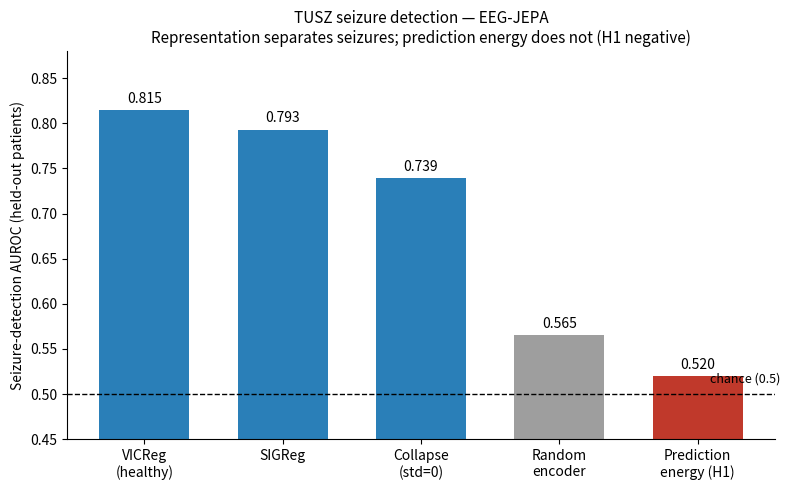

The script that saved this image: (Note: this script raises an exception after producing the figure.)
"""Money-shot figure for the EEG-JEPA project: seizure-detection AUROC by method.

Values are the held-out (patient-disjoint) TUSZ results from the runs logged in
AVANCEMENT_EEG_JEPA.md (with-projector probe protocol; energy = H1 detector).
Run:  python -m examples.eeg.make_figure
"""
import os

import matplotlib
matplotlib.use("Agg")
import matplotlib.pyplot as plt

# (label, AUROC, kind) — kind drives the color
RESULTS = [
    ("VICReg\n(healthy)", 0.815, "repr"),
    ("SIGReg", 0.793, "repr"),
    ("Collapse\n(std=0)", 0.739, "repr"),
    ("Random\nencoder", 0.565, "floor"),
    ("Prediction\nenergy (H1)", 0.520, "energy"),
]
COLORS = {"repr": "#2a7fb8", "floor": "#9e9e9e", "energy": "#c0392b"}

labels = [r[0] for r in RESULTS]
vals = [r[1] for r in RESULTS]
colors = [COLORS[r[2]] for r in RESULTS]

fig, ax = plt.subplots(figsize=(8, 5))
bars = ax.bar(labels, vals, color=colors, width=0.65)
ax.axhline(0.5, ls="--", c="k", lw=1)
ax.text(len(labels) - 0.4, 0.51, "chance (0.5)", fontsize=9, va="bottom", ha="right")

for b, v in zip(bars, vals):
    ax.text(b.get_x() + b.get_width() / 2, v + 0.008, f"{v:.3f}", ha="center", fontsize=10)

ax.set_ylabel("Seizure-detection AUROC (held-out patients)")
ax.set_ylim(0.45, 0.88)
ax.set_title("TUSZ seizure detection — EEG-JEPA\n"
             "Representation separates seizures; prediction energy does not (H1 negative)",
             fontsize=11)
ax.spines[["top", "right"]].set_visible(False)
fig.tight_layout()

out_dir = os.path.join(os.path.dirname(__file__), "results")
os.makedirs(out_dir, exist_ok=True)
out = os.path.join(out_dir, "auroc_summary.png")
fig.savefig(out, dpi=150)
print(f"saved -> {out}")
